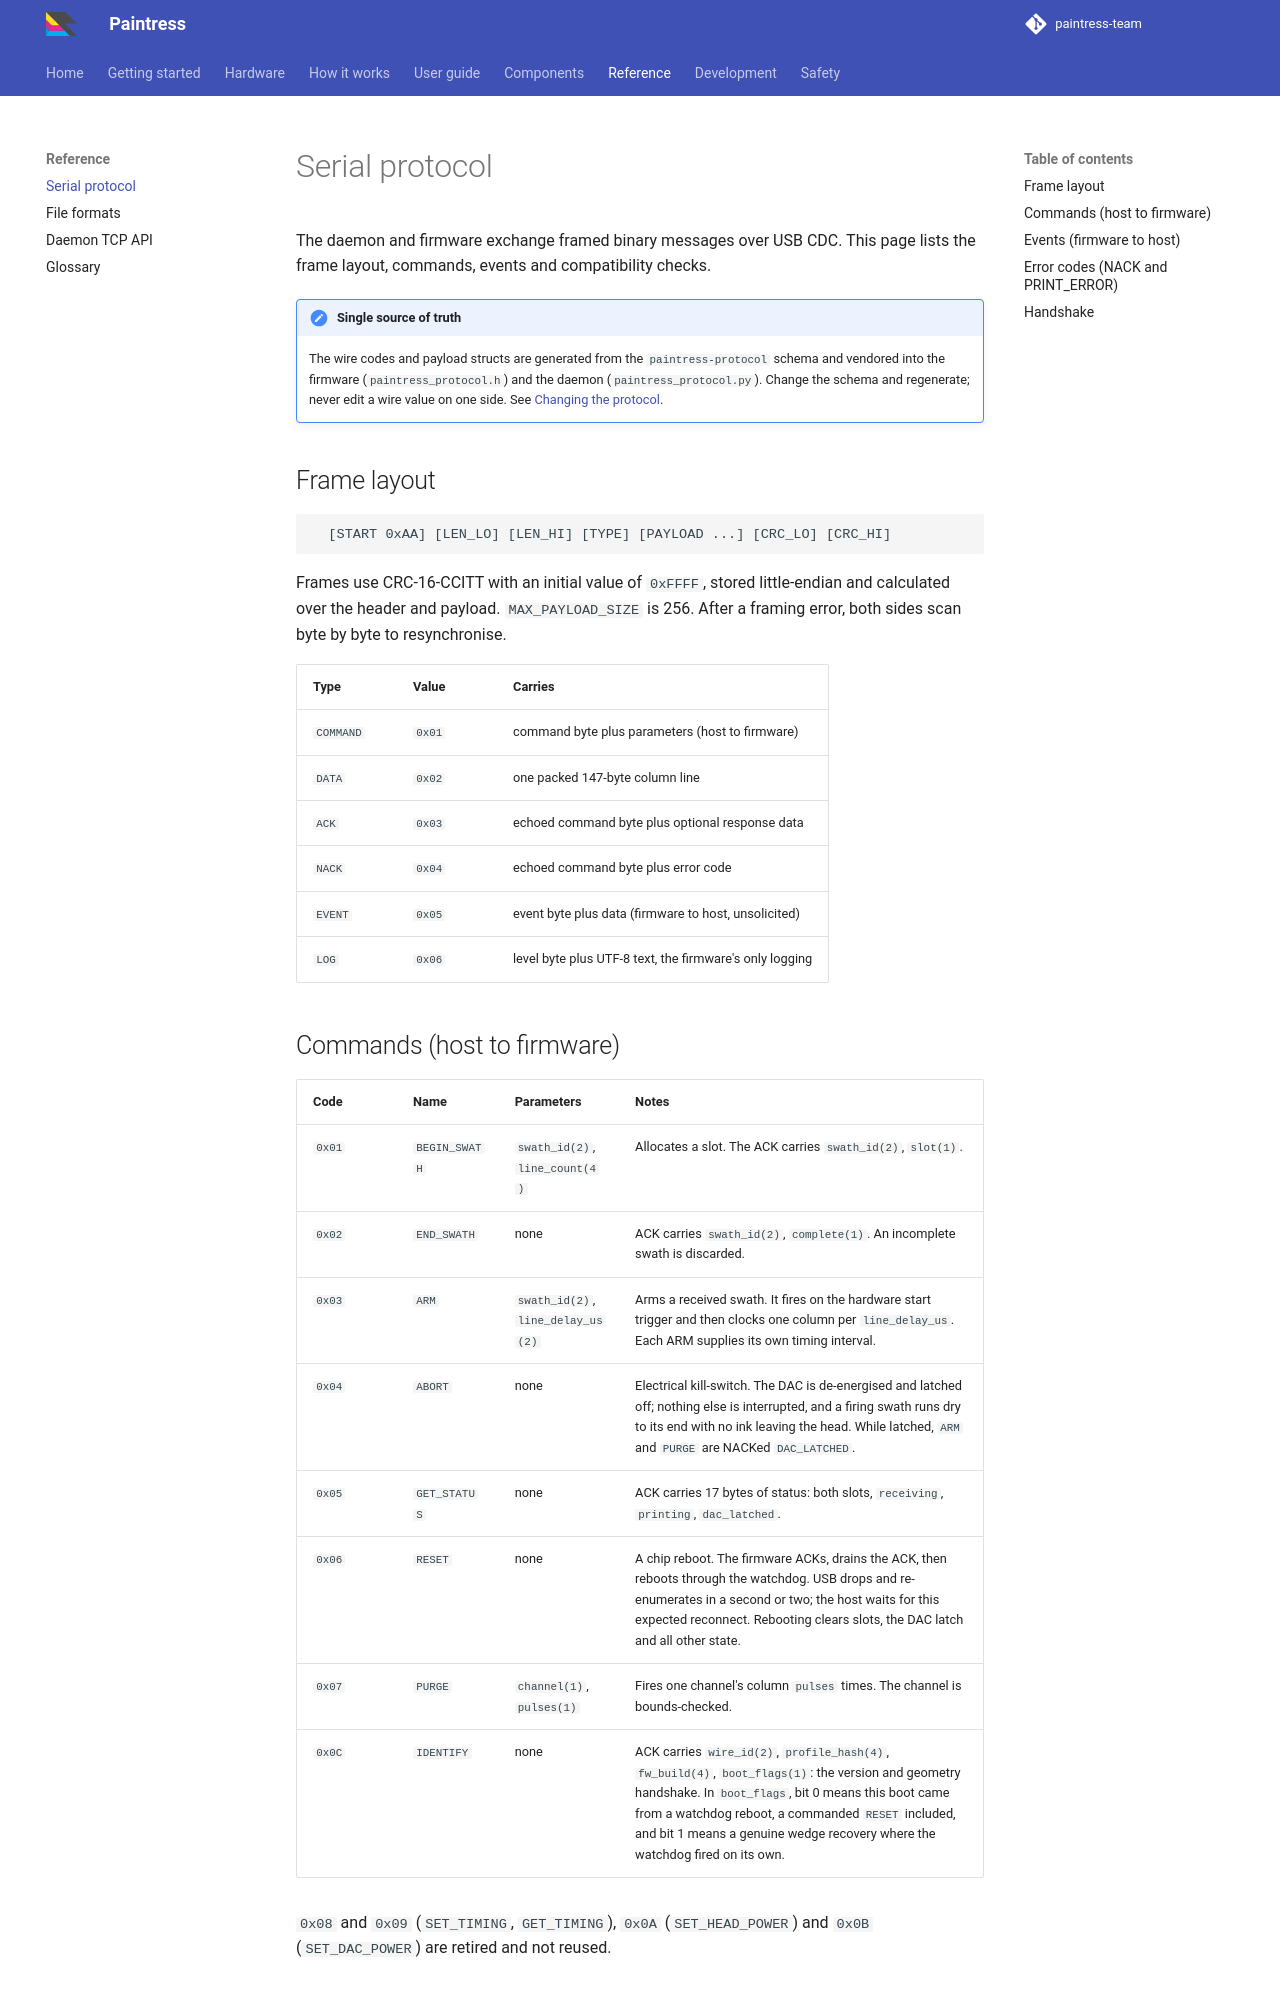

repository: paintress-team/paintress.dev · page: reference/serial-protocol/index.html · generator: mkdocs

# Serial protocol

The daemon and firmware exchange framed binary messages over USB CDC. This
page lists the frame layout, commands, events and compatibility checks.

!!! note "Single source of truth"
    The wire codes and payload structs are generated from the
    `paintress-protocol` schema and vendored into the firmware
    (`paintress_protocol.h`) and the daemon (`paintress_protocol.py`).
    Change the schema and regenerate; never edit a wire value on one side.
    See [Changing the protocol](../dev/changing-the-protocol.md).

## Frame layout

```
  [START 0xAA] [LEN_LO] [LEN_HI] [TYPE] [PAYLOAD ...] [CRC_LO] [CRC_HI]
```

Frames use CRC-16-CCITT with an initial value of `0xFFFF`, stored
little-endian and calculated over the header and payload. `MAX_PAYLOAD_SIZE`
is 256. After a framing error, both sides scan byte by byte to resynchronise.

| Type | Value | Carries |
|---|---|---|
| `COMMAND` | `0x01` | command byte plus parameters (host to firmware) |
| `DATA` | `0x02` | one packed 147-byte column line |
| `ACK` | `0x03` | echoed command byte plus optional response data |
| `NACK` | `0x04` | echoed command byte plus error code |
| `EVENT` | `0x05` | event byte plus data (firmware to host, unsolicited) |
| `LOG` | `0x06` | level byte plus UTF-8 text, the firmware's only logging |
